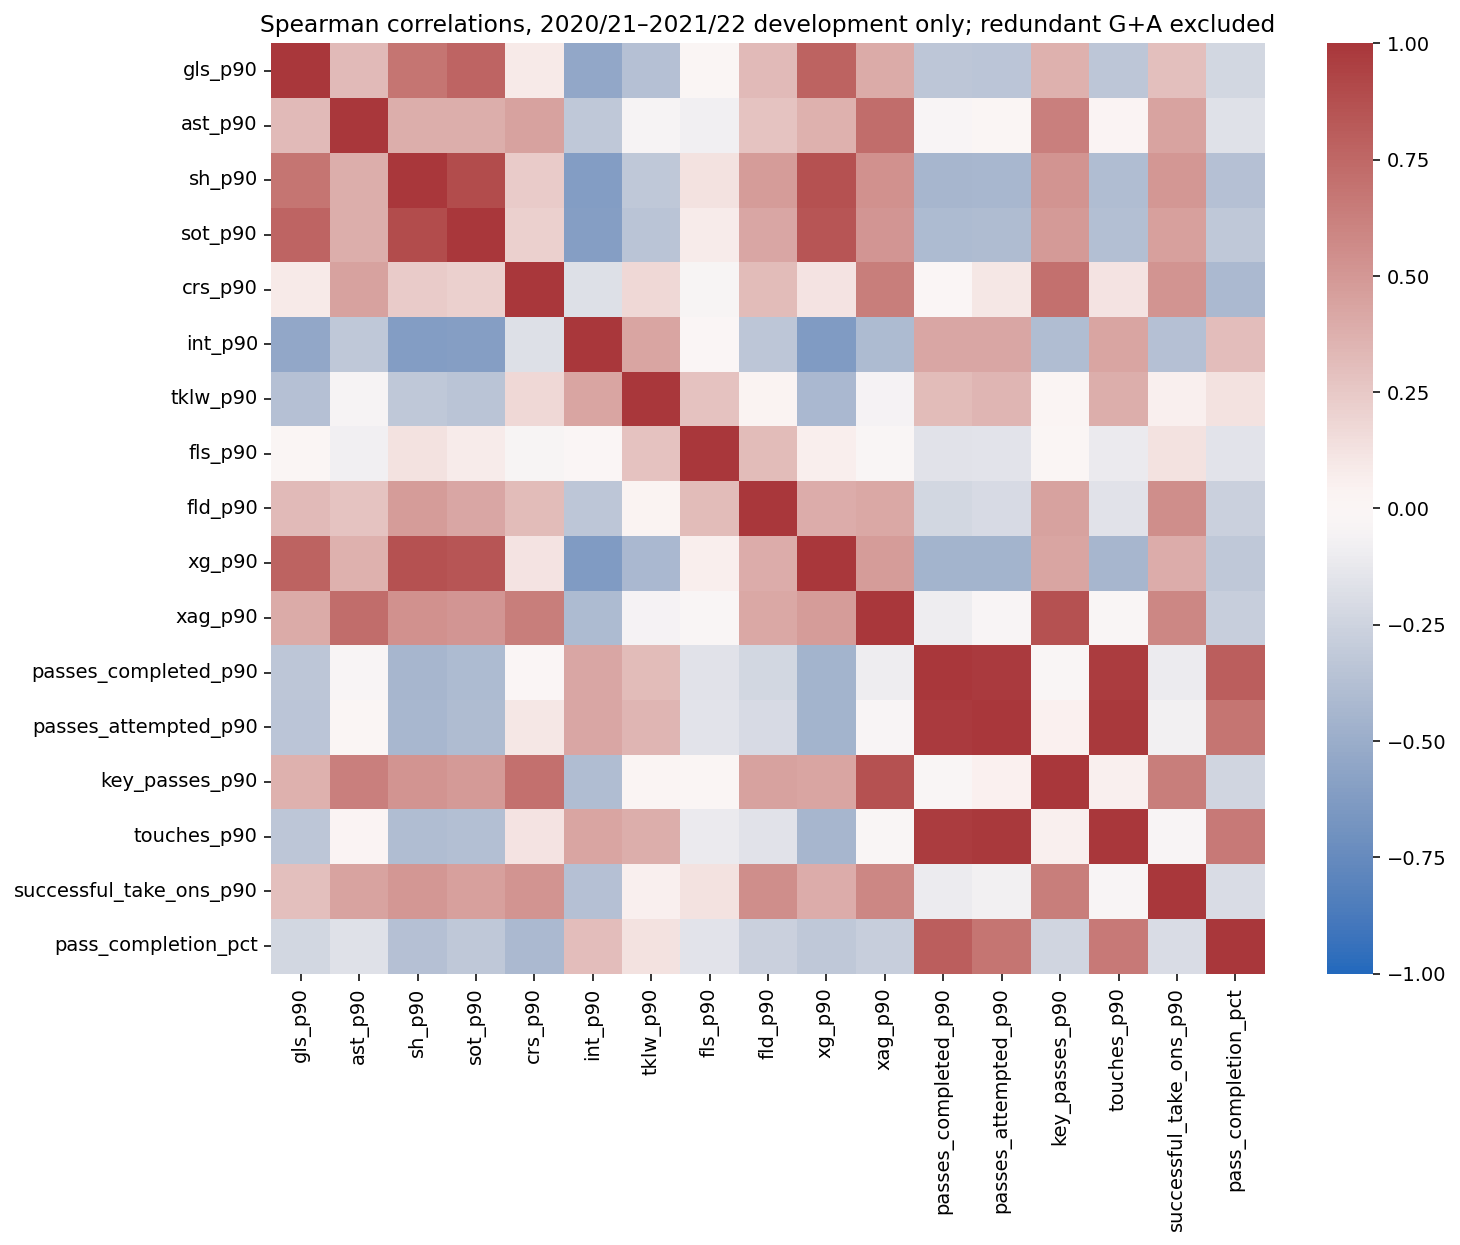

The table this chart was drawn from, first rows:
, gls_p90, ast_p90, sh_p90, sot_p90, crs_p90, int_p90, tklw_p90, fls_p90, fld_p90, xg_p90, xag_p90, passes_completed_p90, passes_attempted_p90, key_passes_p90, touches_p90, successful_take_ons_p90, pass_completion_pct
gls_p90, 1.0, 0.3275, 0.6831, 0.7706, 0.0876, -0.5423, -0.37, 0.002601, 0.3207, 0.774, 0.4047, -0.3339, -0.3409, 0.3681, -0.3309, 0.298, -0.2308
ast_p90, 0.3275, 1.0, 0.3862, 0.3881, 0.4473, -0.3245, -0.0503, -0.08068, 0.2762, 0.3732, 0.7205, -0.03157, 0.01235, 0.6271, 0.02442, 0.4412, -0.1686
sh_p90, 0.6831, 0.3862, 1.0, 0.8955, 0.2373, -0.6117, -0.3212, 0.1321, 0.4827, 0.8738, 0.5353, -0.4433, -0.4311, 0.5171, -0.3976, 0.5019, -0.3732
sot_p90, 0.7706, 0.3881, 0.8955, 1.0, 0.2137, -0.6031, -0.3456, 0.08153, 0.4239, 0.8504, 0.5115, -0.4121, -0.4054, 0.4887, -0.3758, 0.4597, -0.3274
crs_p90, 0.0876, 0.4473, 0.2373, 0.2137, 1.0, -0.1782, 0.1795, -0.04326, 0.3178, 0.1175, 0.6347, -0.01318, 0.1061, 0.7055, 0.1239, 0.5173, -0.4201
int_p90, -0.5423, -0.3245, -0.6117, -0.6031, -0.1782, 1.0, 0.4311, -0.01389, -0.3294, -0.6311, -0.41, 0.423, 0.4265, -0.3983, 0.4372, -0.3712, 0.308
tklw_p90, -0.37, -0.0503, -0.3212, -0.3456, 0.1795, 0.4311, 1.0, 0.2856, 0.03335, -0.4244, -0.05608, 0.3184, 0.3492, 0.02247, 0.3893, 0.06001, 0.1257
fls_p90, 0.002601, -0.08068, 0.1321, 0.08153, -0.04326, -0.01389, 0.2856, 1.0, 0.3149, 0.06674, -0.03115, -0.1578, -0.149, 0.0009796, -0.112, 0.1267, -0.1528
fld_p90, 0.3207, 0.2762, 0.4827, 0.4239, 0.3178, -0.3294, 0.03335, 0.3149, 1.0, 0.3946, 0.4181, -0.2315, -0.2039, 0.4489, -0.1632, 0.5471, -0.268
xg_p90, 0.774, 0.3732, 0.8738, 0.8504, 0.1175, -0.6311, -0.4244, 0.06674, 0.3946, 1.0, 0.4842, -0.4571, -0.4609, 0.4305, -0.439, 0.3965, -0.3269
xag_p90, 0.4047, 0.7205, 0.5353, 0.5115, 0.6347, -0.41, -0.05608, -0.03115, 0.4181, 0.4842, 1.0, -0.09575, -0.03211, 0.8719, -0.01767, 0.5877, -0.286
passes_completed_p90, -0.3339, -0.03157, -0.4433, -0.4121, -0.01318, 0.423, 0.3184, -0.1578, -0.2315, -0.4571, -0.09575, 1.0, 0.983, -0.01919, 0.9689, -0.1068, 0.8004
passes_attempted_p90, -0.3409, 0.01235, -0.4311, -0.4054, 0.1061, 0.4265, 0.3492, -0.149, -0.2039, -0.4609, -0.03211, 0.983, 1.0, 0.04768, 0.9902, -0.07446, 0.685
key_passes_p90, 0.3681, 0.6271, 0.5171, 0.4887, 0.7055, -0.3983, 0.02247, 0.0009796, 0.4489, 0.4305, 0.8719, -0.01919, 0.04768, 1.0, 0.05727, 0.6385, -0.2391
touches_p90, -0.3309, 0.02442, -0.3976, -0.3758, 0.1239, 0.4372, 0.3893, -0.112, -0.1632, -0.439, -0.01767, 0.9689, 0.9902, 0.05727, 1.0, -0.03451, 0.6595
successful_take_ons_p90, 0.298, 0.4412, 0.5019, 0.4597, 0.5173, -0.3712, 0.06001, 0.1267, 0.5471, 0.3965, 0.5877, -0.1068, -0.07446, 0.6385, -0.03451, 1.0, -0.1994
pass_completion_pct, -0.2308, -0.1686, -0.3732, -0.3274, -0.4201, 0.308, 0.1257, -0.1528, -0.268, -0.3269, -0.286, 0.8004, 0.685, -0.2391, 0.6595, -0.1994, 1.0
